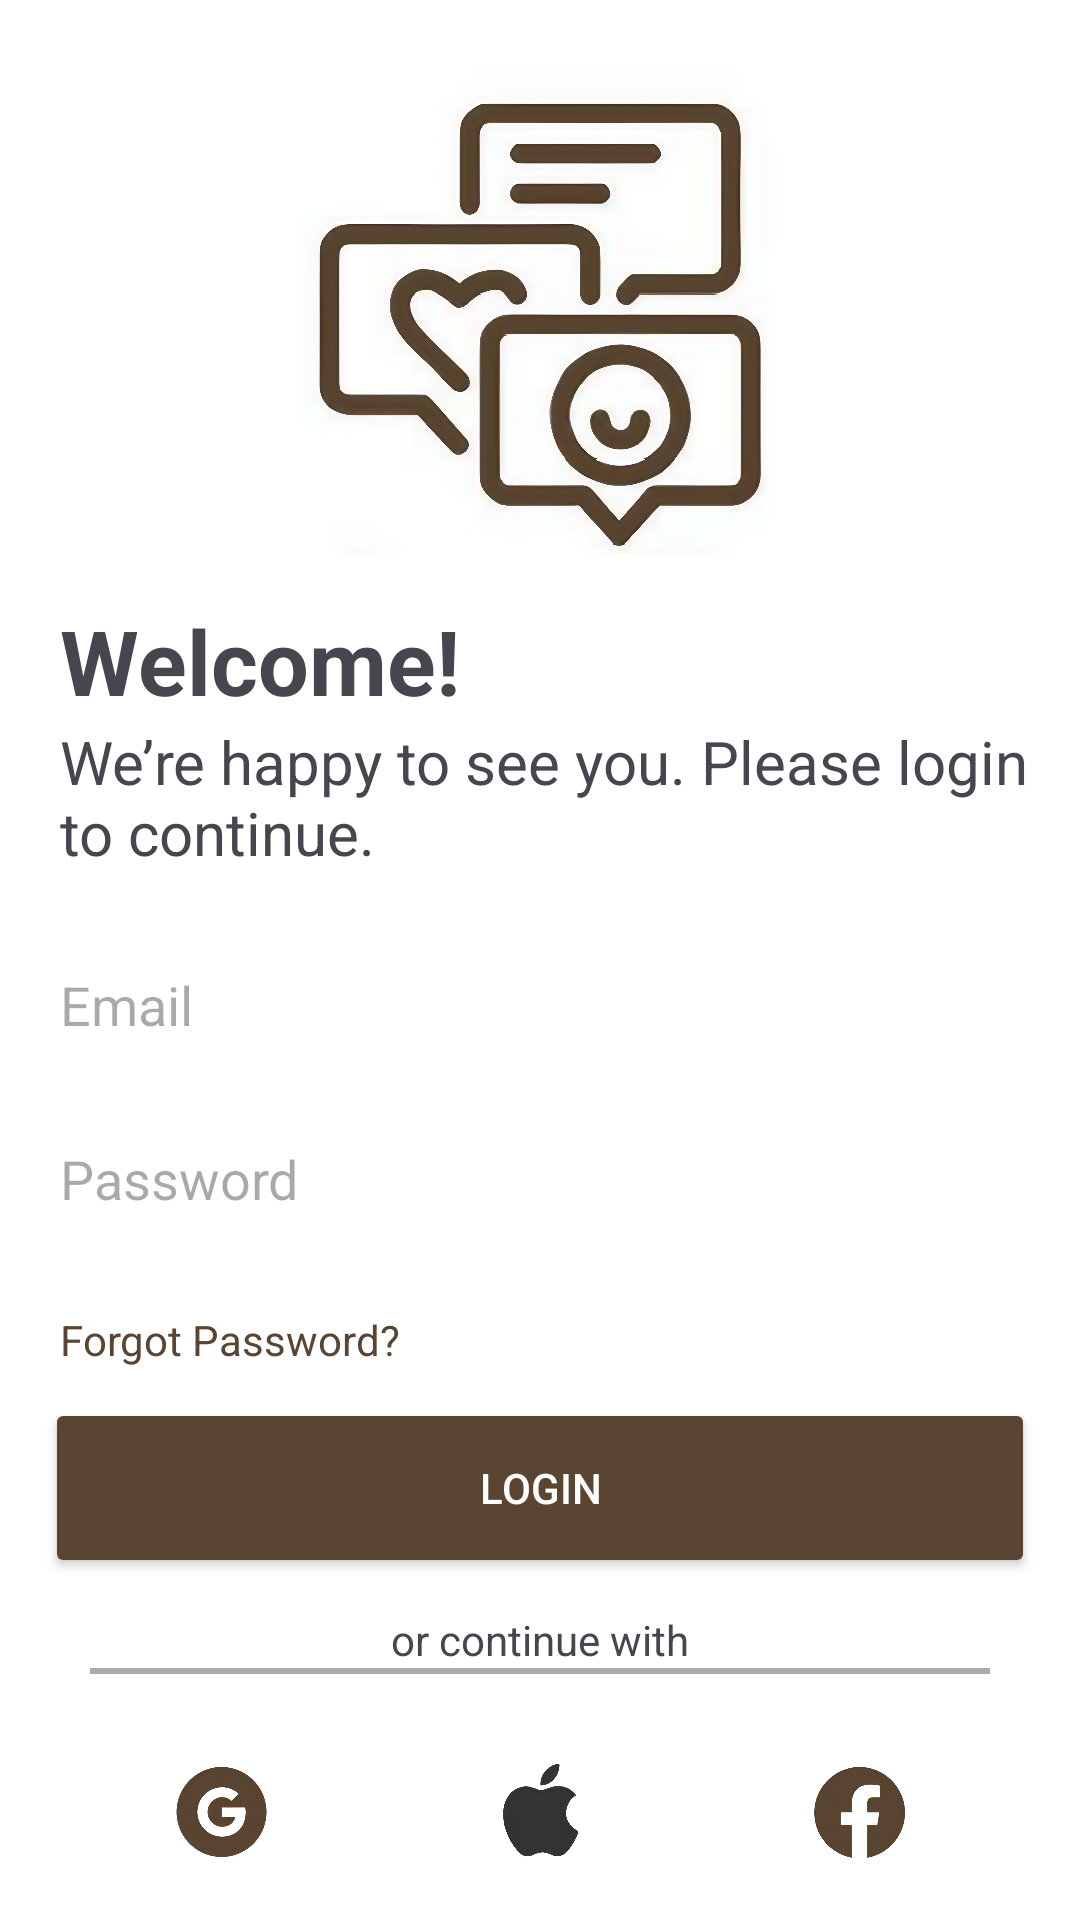

Reconstruct the res/layout file that produces this screen, plus the resources it refers to.
<!-- AndroidManifest.xml: application theme Theme.I221122 -->
<!-- res/layout/login.xml -->
<?xml version="1.0" encoding="utf-8"?>
<RelativeLayout xmlns:android="http://schemas.android.com/apk/res/android"
    android:layout_width="match_parent"
    android:layout_height="match_parent"
    xmlns:app="http://schemas.android.com/apk/res-auto"
    android:background="@color/white">

    <ImageView
        android:id="@+id/loginLogo"
        android:layout_width="200dp"
        android:layout_height="200dp"
        android:src="@drawable/logo_login"
        android:layout_centerHorizontal="true" />

    <TextView
        android:id="@+id/welcome"
        android:layout_width="wrap_content"
        android:layout_height="wrap_content"
        android:text="Welcome!"
        android:textStyle="bold"
        android:textSize="30sp"
        android:layout_below="@id/loginLogo"
        android:layout_marginLeft="20dp"
        android:layout_alignParentStart="true" />

    <TextView
        android:id="@+id/loginMessage"
        android:layout_width="wrap_content"
        android:layout_height="wrap_content"
        android:textSize="20dp"
        android:text="We’re happy to see you. Please login to continue."
        android:layout_below="@id/welcome"
        android:layout_marginLeft="20dp"
        android:layout_alignParentStart="true" />
    <EditText
        android:id="@+id/email"
        android:layout_width="match_parent"
        android:layout_height="48dp"
        android:layout_marginTop="20dp"
        android:layout_marginLeft="20dp"
        android:layout_marginRight="20dp"
        android:layout_marginBottom="10dp"
        android:hint="Email"
        android:layout_below="@id/loginMessage"
        android:background="@android:color/transparent"
        />

    <EditText
        android:id="@+id/password"
        android:layout_width="match_parent"
        android:layout_height="48dp"
        android:layout_marginLeft="20dp"
        android:layout_marginRight="20dp"
        android:layout_marginBottom="20dp"

        android:hint="Password"
        android:layout_below="@id/email"
        android:background="@android:color/transparent"
        />
    <TextView
        android:id="@+id/forgetPassword"
        android:layout_width="200dp"
        android:layout_height="wrap_content"
        android:text="Forgot Password?"
        android:textColor="#5A4532"
        android:layout_below="@id/password"
        android:layout_marginRight="20dp"
        android:layout_marginBottom="10dp"
        android:layout_marginLeft="20dp"/>
    <Button
        android:id="@+id/loginButton"
        android:layout_width="match_parent"
        android:layout_height="60dp"
        android:text="Login"
        android:textColor="@android:color/white"
        android:layout_below="@id/forgetPassword"
        android:layout_marginLeft="15dp"
        android:layout_marginRight="15dp"
        android:layout_marginBottom="30dp"
        android:backgroundTint="#5A4532"
        app:cornerRadius="7dp"
        />
    <View
        android:id="@+id/divider"
        android:layout_width="match_parent"
        android:layout_height="2dp"
        android:background="@android:color/darker_gray"
        android:layout_marginLeft="30dp"
        android:layout_marginRight="30dp"
        android:layout_centerVertical="true"
        android:layout_below="@+id/loginButton"
        android:layout_marginBottom="20dp"
        />
    <TextView
        android:layout_width="wrap_content"
        android:layout_height="wrap_content"
        android:text="or continue with"
        android:layout_centerHorizontal="true"
        android:layout_centerVertical="true"
        android:paddingStart="10dp"
        android:paddingEnd="10dp"
        android:layout_above="@id/divider"/>
    <LinearLayout
        android:id="@+id/socialLogin"
        android:layout_width="match_parent"
        android:layout_height="60dp"
        android:orientation="horizontal"
        android:layout_below="@id/divider"
        android:layout_marginTop="10dp"
        android:layout_marginLeft="20dp"
        android:layout_marginRight="20dp"
        android:layout_marginBottom="20dp"
        >
        <ImageView
            android:layout_width="0dp"
            android:layout_height="wrap_content"
            android:src="@drawable/google"
            android:background="@android:color/transparent"
            android:layout_weight="1"
            />
        <ImageView
            android:layout_width="0dp"
            android:layout_height="wrap_content"
            android:src="@drawable/apple"
            android:background="@android:color/transparent"
            android:layout_weight="1"
            />
        <ImageView
            android:layout_width="0dp"
            android:layout_height="wrap_content"
            android:src="@drawable/fb"
            android:background="@android:color/transparent"
            android:layout_weight="1"
            />
    </LinearLayout>
    <TextView
        android:id="@+id/register"
        android:layout_width="wrap_content"
        android:layout_height="wrap_content"
        android:text="Don't have an account? Register"
        android:textColor="#5A4532"
        android:layout_centerHorizontal="true"
        android:clickable="true"
        android:focusable="true"
        android:layout_below="@id/socialLogin"/>
</RelativeLayout>
<!-- resources referenced by this layout -->
<resources>
  <!-- drawable apple: png bitmap (drawable, 69451 bytes) -->
  <!-- drawable fb: png bitmap (drawable, 142619 bytes) -->
  <!-- drawable google: png bitmap (drawable, 157086 bytes) -->
  <!-- drawable logo_login: jpg bitmap (drawable, 211795 bytes) -->
  <style name="Theme.I221122" parent="Base.Theme.I221122" />
  <style name="Base.Theme.I221122" parent="Theme.Material3.DayNight.NoActionBar">
          
          
      </style>
  <!-- not gathered from this repository: default colours our renderer supplied (Android Studio template values) -->
  <color name="white">#FFFFFFFF</color>
</resources>
